Run: headless pygame with SDL's dummy video driver; simulated clock (each Clock.tick advances the game by its frame time, no real sleeping); random seed 0; keys injected as events and as key.get_pressed() state; no mouse input.
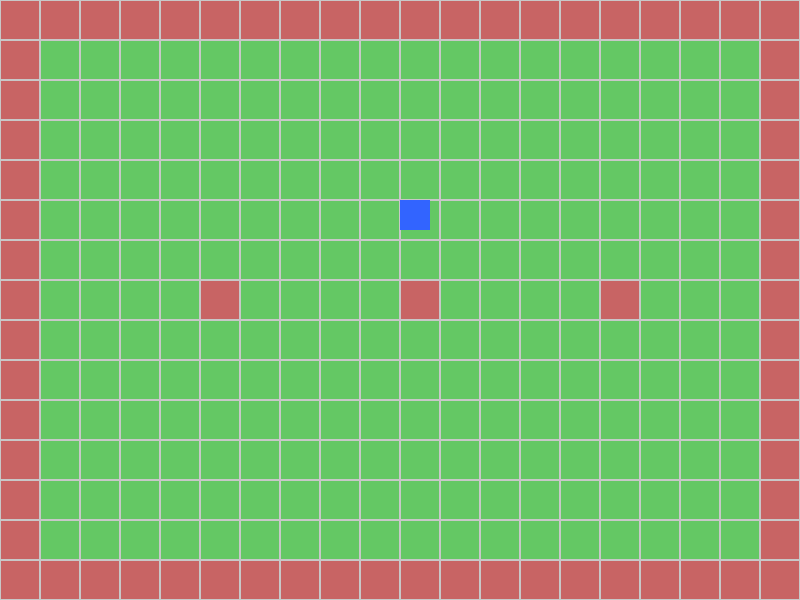
Frame 1 of 4 · flips 1–60 · no input
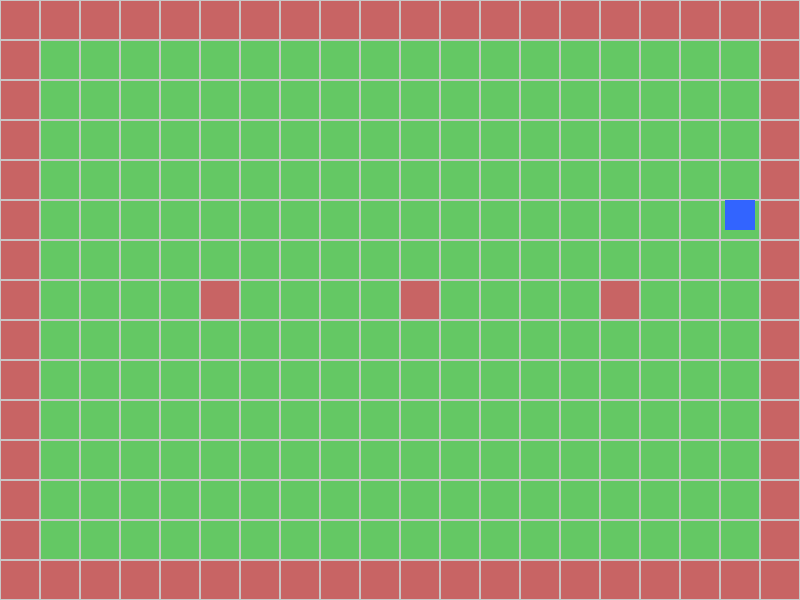
Frame 2 of 4 · flips 61–180 · tapped SPACE, RETURN · held RIGHT (→), D
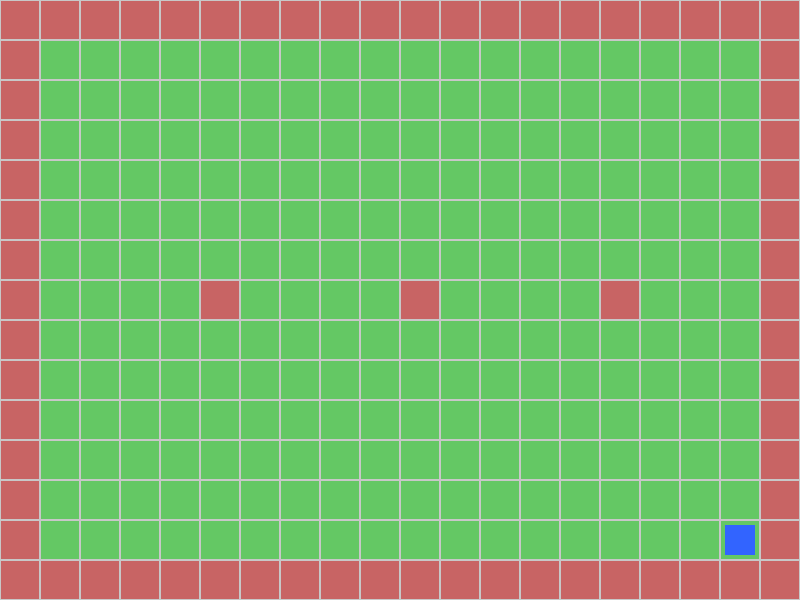
Frame 3 of 4 · flips 181–300 · held DOWN (↓), S
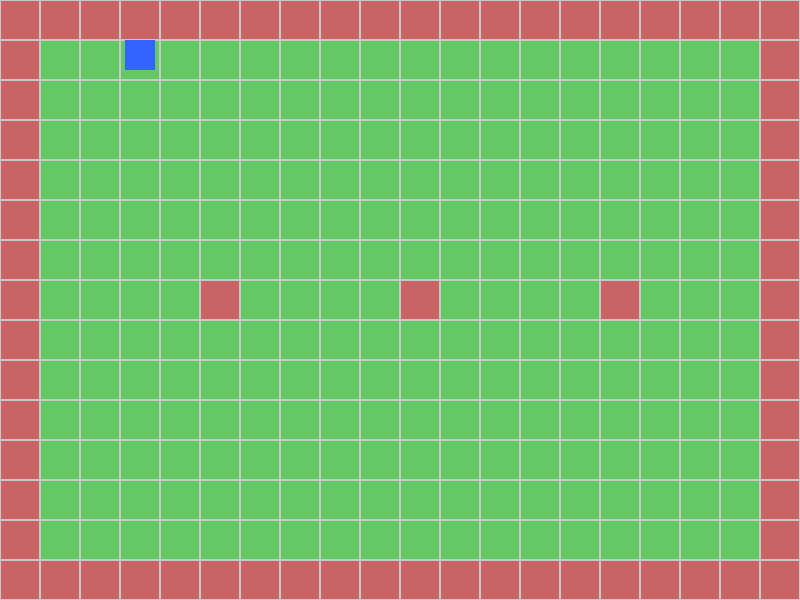
Frame 4 of 4 · flips 301–420 · held LEFT (←), A, UP (↑), W

The pygame program that drew these frames:

import pygame
import sys

pygame.init()

# Window settings
WIDTH, HEIGHT = 800, 600
WINDOW = pygame.display.set_mode((WIDTH, HEIGHT))
pygame.display.set_caption("2D Grid World with Interaction")

clock = pygame.time.Clock()

# Colors
WHITE = (255, 255, 255)
GRAY = (200, 200, 200)
GREEN = (100, 200, 100)
YELLOW = (240, 220, 70)
RED = (200, 100, 100)
BLUE = (50, 100, 255)

# Grid settings
TILE_SIZE = 40
GRID_COLS = WIDTH // TILE_SIZE
GRID_ROWS = HEIGHT // TILE_SIZE


class Tile:
    def __init__(self, collidable, color):
        self.collidable = collidable
        self.color = color


# Create 2D grid
grid = []
for row in range(GRID_ROWS):
    grid_row = []
    for col in range(GRID_COLS):
        # Border walls
        if row == 0 or row == GRID_ROWS - 1 or col == 0 or col == GRID_COLS - 1:
            grid_row.append(Tile(True, RED))
        # Some interior obstacles
        elif (row % 7 == 0 and col % 5 == 0):
            grid_row.append(Tile(True, RED))
        else:
            grid_row.append(Tile(False, GREEN))
    grid.append(grid_row)


# Player settings
player_size = 30
player_x = WIDTH // 2
player_y = 200
player_speed = 5


def check_collision(new_x, new_y):
    corners = [
        (new_x, new_y),
        (new_x + player_size, new_y),
        (new_x, new_y + player_size),
        (new_x + player_size, new_y + player_size),
    ]

    for corner_x, corner_y in corners:
        grid_x = corner_x // TILE_SIZE
        grid_y = corner_y // TILE_SIZE

        if 0 <= grid_x < GRID_COLS and 0 <= grid_y < GRID_ROWS:
            if grid[grid_y][grid_x].collidable:
                return True
    return False


def interact_with_tile(player_x, player_y):
    """
    Called when E is pressed.
    If player is standing on a non-collidable tile,
    toggle its color.
    """
    center_x = player_x + player_size // 2
    center_y = player_y + player_size // 2

    grid_x = center_x // TILE_SIZE
    grid_y = center_y // TILE_SIZE

    if 0 <= grid_x < GRID_COLS and 0 <= grid_y < GRID_ROWS:
        tile = grid[grid_y][grid_x]

        if not tile.collidable:
            # Toggle between GREEN and YELLOW
            if tile.color == GREEN:
                tile.color = YELLOW
            else:
                tile.color = GREEN


running = True
e_pressed_last_frame = False

while running:
    clock.tick(60)

    for event in pygame.event.get():
        if event.type == pygame.QUIT:
            running = False

    keys = pygame.key.get_pressed()

    new_x = player_x
    new_y = player_y

    # Movement
    if keys[pygame.K_w]:
        new_y -= player_speed
    if keys[pygame.K_s]:
        new_y += player_speed
    if keys[pygame.K_a]:
        new_x -= player_speed
    if keys[pygame.K_d]:
        new_x += player_speed

    if not check_collision(new_x, player_y):
        player_x = new_x
    if not check_collision(player_x, new_y):
        player_y = new_y

    # Interaction (E key, press detection not hold)
    if keys[pygame.K_e]:
        if not e_pressed_last_frame:
            interact_with_tile(player_x, player_y)
        e_pressed_last_frame = True
    else:
        e_pressed_last_frame = False

    # Drawing
    WINDOW.fill(WHITE)

    # Draw grid under player
    for row in range(GRID_ROWS):
        for col in range(GRID_COLS):
            tile = grid[row][col]
            pygame.draw.rect(
                WINDOW,
                tile.color,
                (col * TILE_SIZE, row * TILE_SIZE, TILE_SIZE, TILE_SIZE),
            )
            pygame.draw.rect(
                WINDOW,
                GRAY,
                (col * TILE_SIZE, row * TILE_SIZE, TILE_SIZE, TILE_SIZE),
                1,
            )

    # Draw player
    pygame.draw.rect(WINDOW, BLUE, (player_x, player_y, player_size, player_size))

    pygame.display.update()

pygame.quit()
sys.exit()
